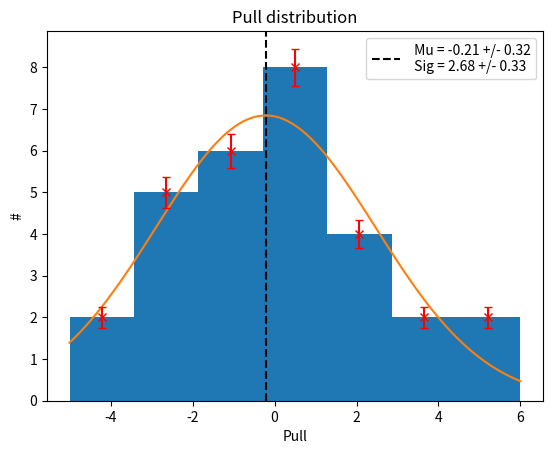

Source code (Python):
#!/usr/bin/env python3
# -*- coding: utf-8 -*-
"""
Created on Thu Feb  2 11:18:27 2023

[redacted]
"""

import numpy as np
import matplotlib.pyplot as plt
from scipy.optimize import curve_fit

def gauss_function(x, a, x0, sigma):
    return a*np.exp(-(x-x0)**2/(2*sigma**2))

def pull_test(T,mu_T,T_sd,nbins,p0):
    pull = (mu_T-T)/T_sd
    n, bins, patches = plt.hist(pull, bins=nbins)    
    nsum=np.sum(n)
    nerr=((n/nsum)*(1-n/nsum))**0.5
    step = (max(bins)-min(bins))/(2*len(n))
    popt, pcov = curve_fit(gauss_function, bins[:len(n)]+step , n, p0 = p0, sigma=nerr)
    x = np.linspace(max(bins),min(bins),num=100)
    print(" Mu = %.2f +/- %.2f"%(popt[1],np.sqrt(pcov[1,1])))
    print(" Sig = %.2f +/- %.2f"%(popt[2],np.sqrt(pcov[2,2])))
    plt.axvline(popt[1],color = 'black',linestyle='--',label=" Mu = %.2f +/- %.2f\n Sig = %.2f +/- %.2f"%(popt[1],np.sqrt(pcov[1,1]),popt[2],np.sqrt(pcov[2,2])))
    plt.plot(x, gauss_function(x, *popt))
    plt.errorbar(bins[:len(n)]+step, n, yerr=nerr,fmt='x',color='red',capsize=3)
    plt.xlabel('Pull')
    plt.ylabel('#')
    plt.title('Pull distribution')
    plt.legend()
    return plt.show()
#%% examples
#input data
import pandas as pd
##input: original SM data
expected = np.array([50, 50, 50, 50, 50, 50, 50, 50, 50, 50,
                     50, 50, 50, 50, 50, 50, 50, 50, 50, 50,
                     50, 50, 50, 50, 50, 50, 50, 50, 50, 50])
##input: fitted values
observed = np.array([50, 60, 40, 47, 53, 50, 60, 40, 47, 53,
                     50, 66, 44, 45, 53, 50, 60, 40, 47, 53,
                     40, 60, 40, 48, 53, 50, 60, 40, 47, 53])
##input: fitted errors
observed_sd = np.array([5, 6, 3, 4, 3 ,1, 2, 3, 4, 5,
                     0, 6, 4, 7, 3, 1, 3 ,2, 2.5, 0.5,
                     4, 6, 4, 4, 3, 3, 4, 2, 1, 1])

nbins = 7
p0= [10, 0, 3]
pull_test(expected,observed,observed_sd,nbins,p0)
